Run: headless pygame with SDL's dummy video driver; simulated clock (each Clock.tick advances the game by its frame time, no real sleeping); random seed 0; keys injected as events and as key.get_pressed() state; no mouse input.
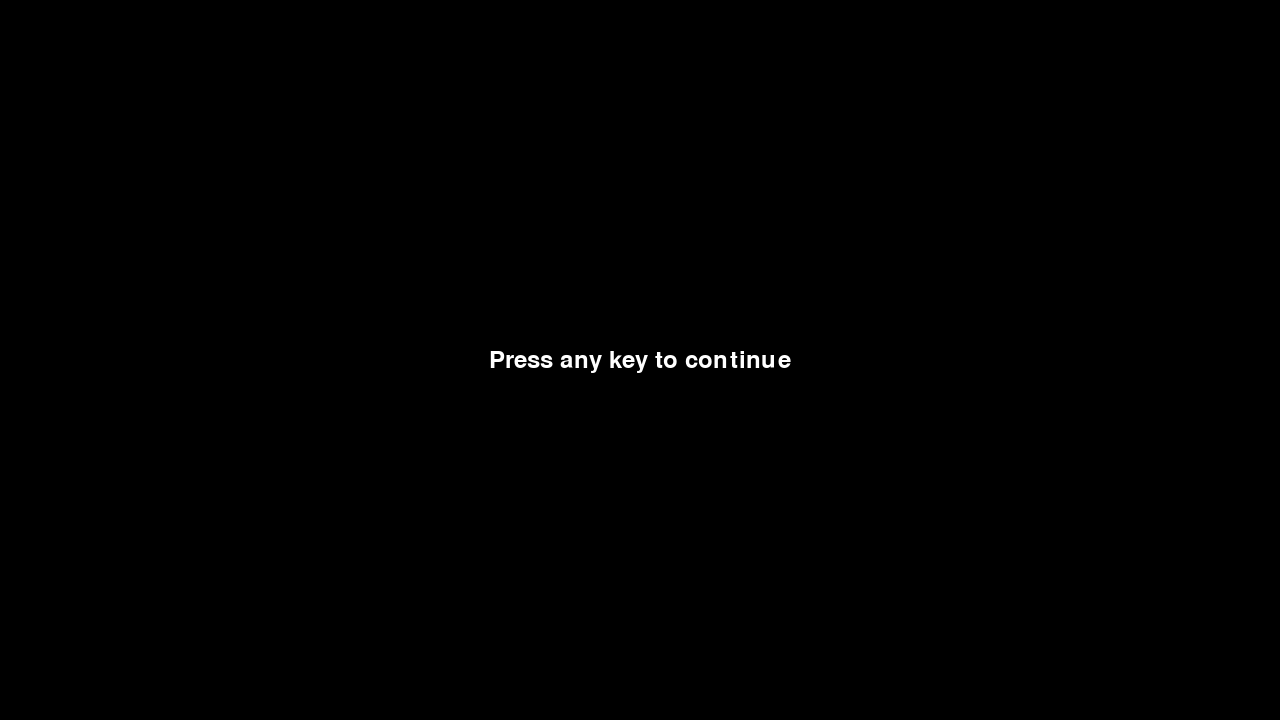
Frame 1 of 4 · flips 1–60 · no input
Frame 2 of 4 · flips 61–180 · tapped SPACE, RETURN · held RIGHT (→), D · screen unchanged from frame 1, image omitted
Frame 3 of 4 · flips 181–300 · held DOWN (↓), S · screen unchanged from frame 2, image omitted
Frame 4 of 4 · flips 301–420 · held LEFT (←), A, UP (↑), W · screen unchanged from frame 3, image omitted

The pygame program that drew these frames:

import pygame

pygame.init()
screen = pygame.display.set_mode((1280, 720))
font = pygame.font.Font(None, 36)
text = font.render("Press any key to continue", True, (255, 255, 255))
text_rect = text.get_rect(center=(640, 360))

while True:
    screen.fill((0, 0, 0))
    screen.blit(text, text_rect)

    for event in pygame.event.get():
        if event.type == pygame.KEYDOWN:
            print("Key pressed!")

    pygame.display.update()
